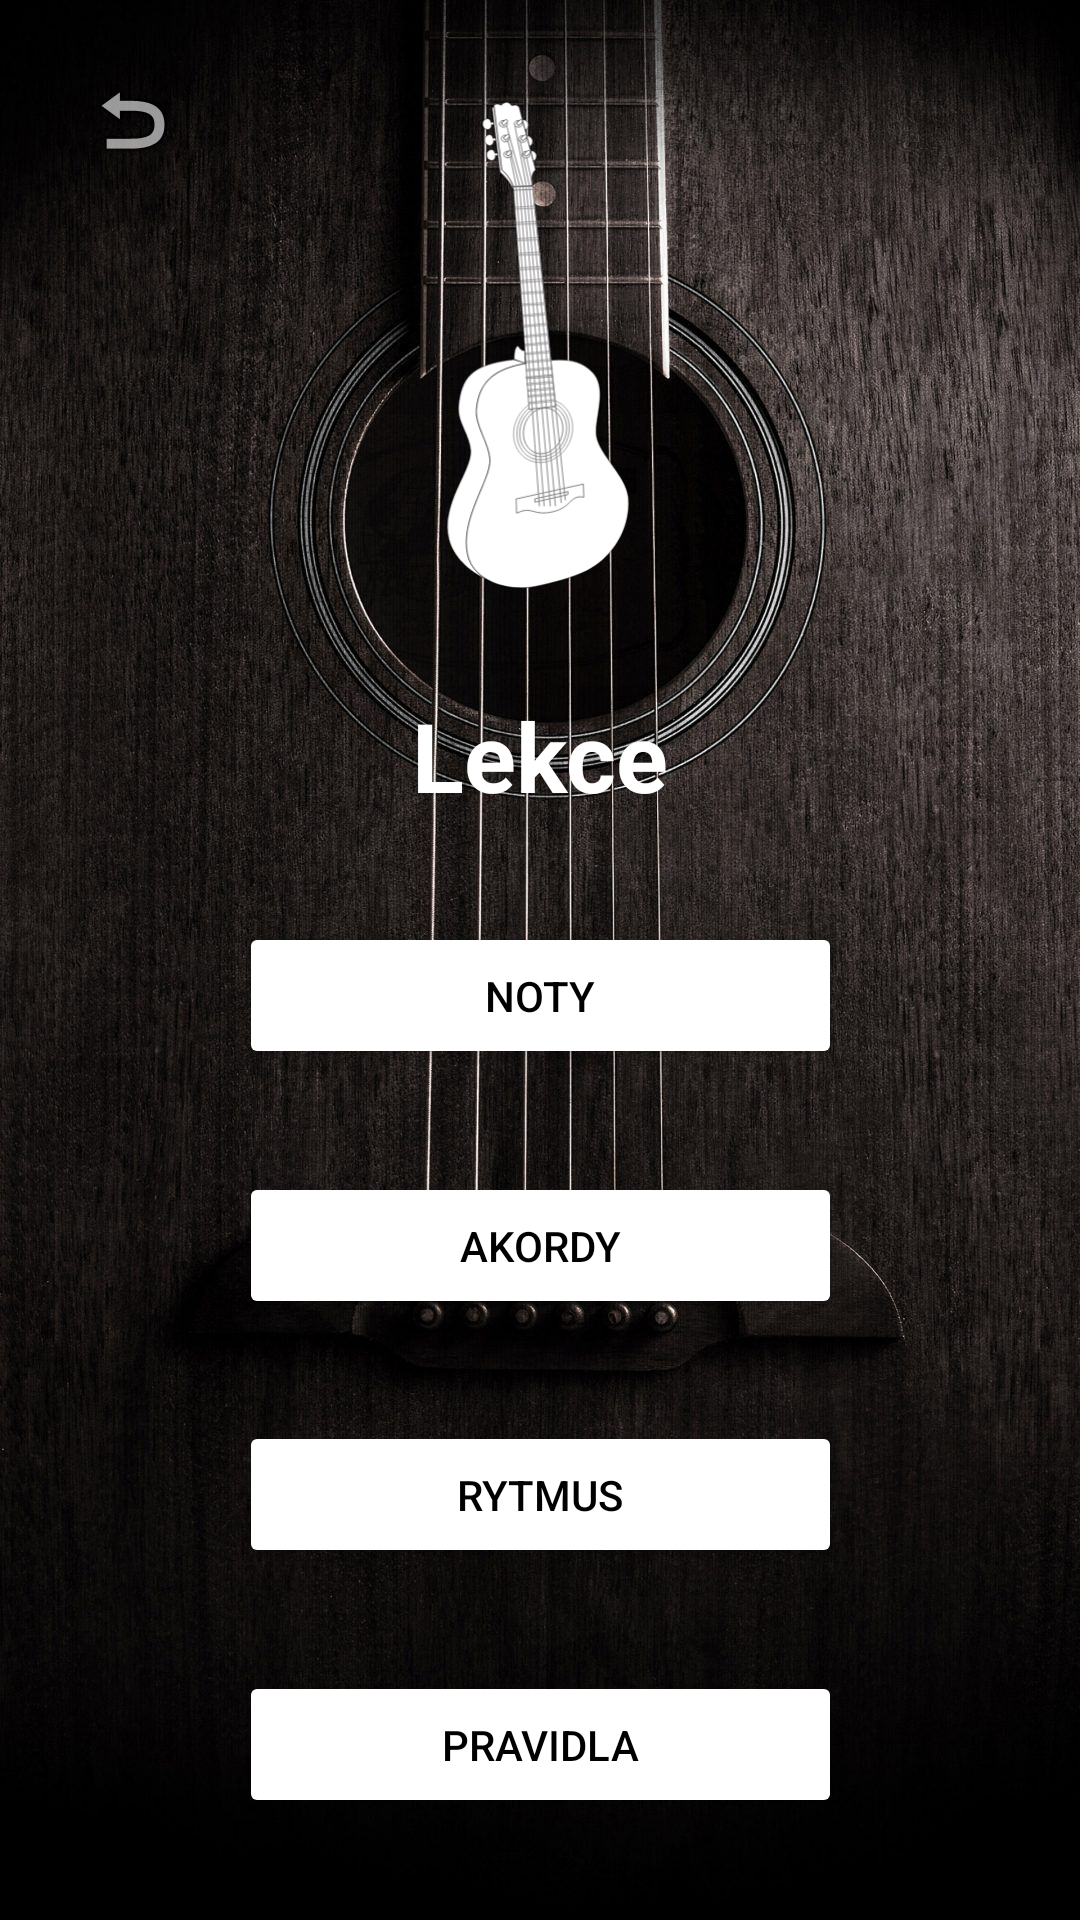

Here is an Android app screen rendered from its layout file. Give the layout XML and the strings, colors and styles it references.
<!-- AndroidManifest.xml: application theme Theme.AppCompat.NoActionBar -->
<!-- res/layout/lectures_fragment.xml -->
<?xml version="1.0" encoding="utf-8"?>
<androidx.constraintlayout.widget.ConstraintLayout xmlns:android="http://schemas.android.com/apk/res/android"
    xmlns:app="http://schemas.android.com/apk/res-auto"
    xmlns:tools="http://schemas.android.com/tools"
    android:id="@+id/lectures_fragment"
    android:layout_width="match_parent"
    android:layout_height="match_parent"
    android:background="@drawable/guitar_background2"
    tools:context="com.example.guitar_music_app.results.ResultActivity">


    <ImageButton
        android:id="@+id/btn_back"
        style="@style/Widget.AppCompat.ActionButton"
        android:layout_width="wrap_content"
        android:layout_height="wrap_content"
        android:layout_marginStart="16dp"
        android:layout_marginTop="16dp"
        app:layout_constraintStart_toStartOf="parent"
        app:layout_constraintTop_toTopOf="parent"
        app:srcCompat="@android:drawable/ic_menu_revert" />

    <Button
        android:id="@+id/btn_rules"
        android:layout_width="201dp"
        android:layout_height="49dp"
        android:backgroundTint="#FFFFFF"
        android:text="@string/rules"
        android:textColor="#000000"
        app:layout_constraintBottom_toBottomOf="parent"
        app:layout_constraintEnd_toEndOf="parent"
        app:layout_constraintStart_toStartOf="parent"
        app:layout_constraintTop_toBottomOf="@+id/btn_rhythm" />

    <ImageView
        android:id="@+id/endPicture"
        android:layout_width="166dp"
        android:layout_height="162dp"
        app:layout_constraintBottom_toTopOf="@+id/lbl_lectures"
        app:layout_constraintEnd_toEndOf="parent"
        app:layout_constraintHorizontal_bias="0.497"
        app:layout_constraintStart_toStartOf="parent"
        app:layout_constraintTop_toTopOf="parent"
        app:srcCompat="@drawable/papapishu_guitar_2" />

    <TextView
        android:id="@+id/lbl_lectures"
        android:layout_width="wrap_content"
        android:layout_height="wrap_content"
        android:text="@string/lekce"
        android:textColor="#FFFFFF"
        android:textSize="32sp"
        android:textStyle="bold"
        app:layout_constraintBottom_toTopOf="@+id/btn_notes"
        app:layout_constraintEnd_toEndOf="parent"
        app:layout_constraintStart_toStartOf="parent"
        app:layout_constraintTop_toBottomOf="@+id/endPicture" />

    <Button
        android:id="@+id/btn_notes"
        android:layout_width="201dp"
        android:layout_height="49dp"
        android:backgroundTint="#FFFFFF"
        android:text="@string/notes"
        android:textColor="#000000"
        app:layout_constraintBottom_toTopOf="@+id/btn_chords"
        app:layout_constraintEnd_toEndOf="parent"
        app:layout_constraintHorizontal_bias="0.5"
        app:layout_constraintStart_toStartOf="parent"
        app:layout_constraintTop_toBottomOf="@+id/lbl_lectures" />

    <Button
        android:id="@+id/btn_chords"
        android:layout_width="201dp"
        android:layout_height="49dp"
        android:backgroundTint="#FFFFFF"
        android:text="@string/akordy"
        android:textColor="#000000"
        app:layout_constraintBottom_toTopOf="@+id/btn_rhythm"
        app:layout_constraintEnd_toEndOf="parent"
        app:layout_constraintHorizontal_bias="0.5"
        app:layout_constraintStart_toStartOf="parent"
        app:layout_constraintTop_toBottomOf="@+id/btn_notes" />

    <Button
        android:id="@+id/btn_rhythm"
        android:layout_width="201dp"
        android:layout_height="49dp"
        android:backgroundTint="#FFFFFF"
        android:text="@string/rytmus"
        android:textColor="#000000"
        app:layout_constraintBottom_toTopOf="@+id/btn_rules"
        app:layout_constraintEnd_toEndOf="parent"
        app:layout_constraintHorizontal_bias="0.5"
        app:layout_constraintStart_toStartOf="parent"
        app:layout_constraintTop_toBottomOf="@+id/btn_chords" />

</androidx.constraintlayout.widget.ConstraintLayout>
<!-- resources referenced by this layout -->
<resources>
  <!-- drawable guitar_background2: jpg bitmap (drawable, 308881 bytes) -->
  <!-- drawable papapishu_guitar_2: vector/xml drawable (drawable, 15997 chars, omitted) -->
  <string name="akordy">Akordy</string>
  <string name="lekce">Lekce</string>
  <string name="notes">Noty</string>
  <string name="rules">Pravidla</string>
  <string name="rytmus">Rytmus</string>
</resources>
